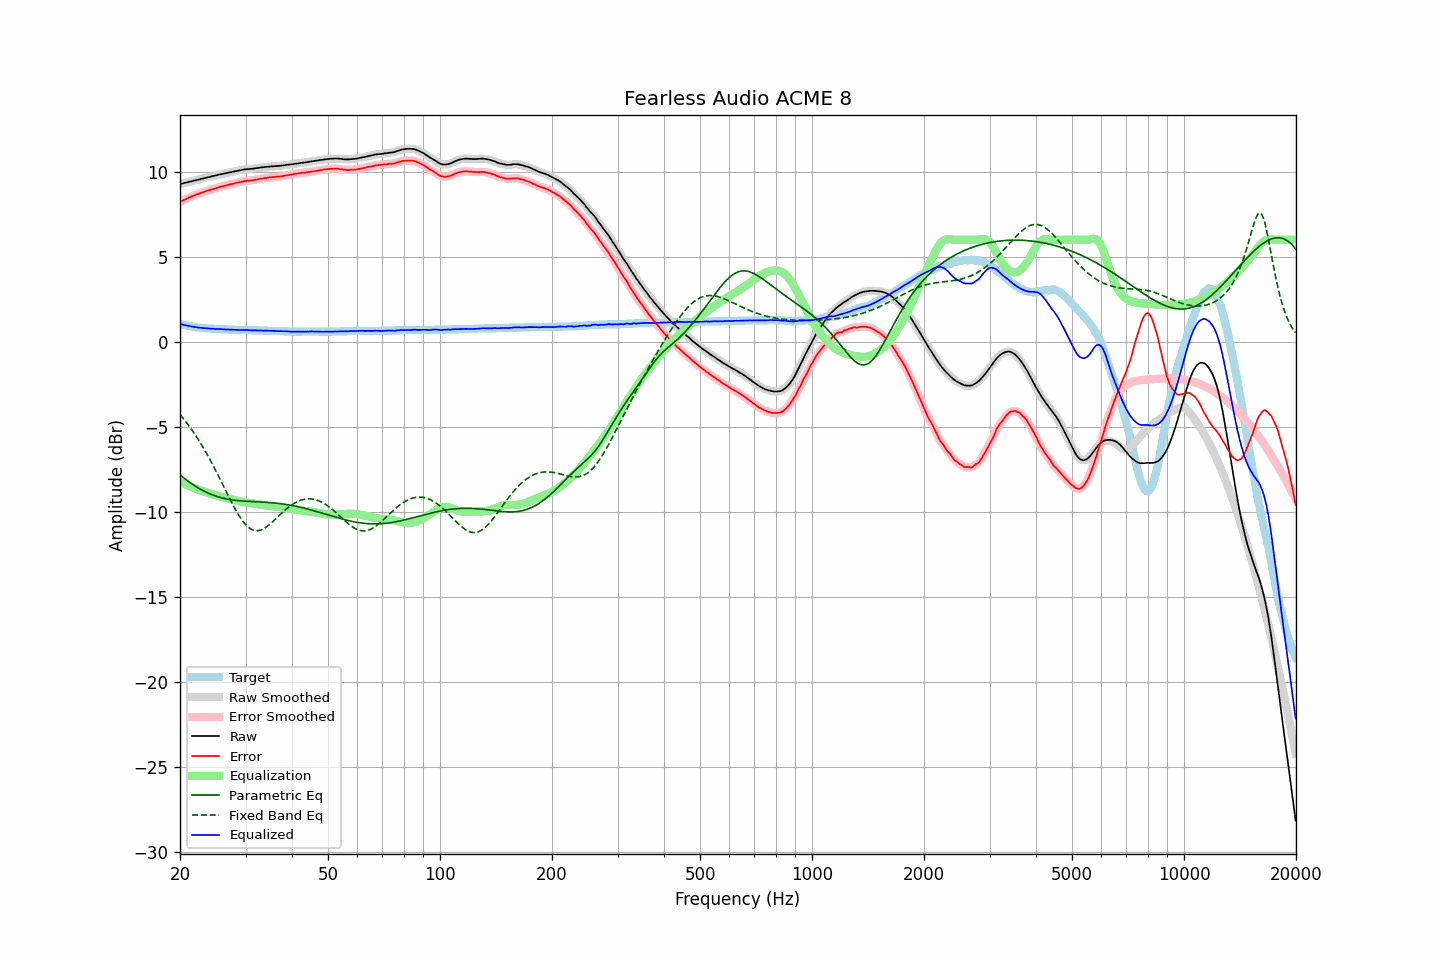

The table this chart was drawn from, first rows:
frequency, raw, error, smoothed, error_smoothed, equalization, parametric_eq, fixed_band_eq, equalized_raw, equalized_smoothed, target
20.00, 9.27, 8.22, 9.27, 8.22, -8.22, -7.83, -4.28, 1.05, 1.05, 1.05
20.20, 9.29, 8.27, 9.29, 8.27, -8.27, -7.90, -4.39, 1.02, 1.02, 1.02
20.40, 9.31, 8.31, 9.31, 8.31, -8.32, -7.98, -4.51, 1.00, 1.00, 1.00
20.61, 9.34, 8.36, 9.34, 8.36, -8.36, -8.05, -4.62, 0.98, 0.98, 0.98
20.81, 9.36, 8.40, 9.36, 8.40, -8.41, -8.12, -4.75, 0.96, 0.96, 0.96
21.02, 9.38, 8.44, 9.39, 8.45, -8.45, -8.19, -4.87, 0.93, 0.94, 0.94
21.23, 9.41, 8.49, 9.41, 8.49, -8.49, -8.26, -5.00, 0.92, 0.92, 0.92
21.44, 9.43, 8.53, 9.43, 8.53, -8.53, -8.33, -5.13, 0.90, 0.90, 0.90
21.66, 9.45, 8.57, 9.46, 8.57, -8.57, -8.39, -5.27, 0.88, 0.89, 0.88
21.87, 9.48, 8.61, 9.48, 8.61, -8.61, -8.46, -5.40, 0.87, 0.87, 0.87
22.09, 9.50, 8.65, 9.50, 8.65, -8.65, -8.52, -5.55, 0.86, 0.85, 0.85
22.31, 9.52, 8.68, 9.52, 8.68, -8.68, -8.58, -5.69, 0.84, 0.84, 0.84
22.54, 9.54, 8.71, 9.55, 8.72, -8.72, -8.63, -5.84, 0.82, 0.83, 0.83
22.76, 9.57, 8.75, 9.57, 8.75, -8.75, -8.69, -6.00, 0.82, 0.82, 0.82
22.99, 9.59, 8.78, 9.59, 8.78, -8.78, -8.74, -6.15, 0.81, 0.81, 0.81
23.22, 9.61, 8.81, 9.62, 8.82, -8.82, -8.79, -6.31, 0.80, 0.80, 0.80
23.45, 9.64, 8.85, 9.64, 8.85, -8.85, -8.83, -6.48, 0.80, 0.79, 0.79
23.69, 9.66, 8.88, 9.66, 8.88, -8.88, -8.88, -6.65, 0.79, 0.78, 0.78
23.92, 9.68, 8.90, 9.68, 8.91, -8.91, -8.92, -6.82, 0.78, 0.78, 0.78
24.16, 9.70, 8.93, 9.71, 8.93, -8.93, -8.96, -6.99, 0.77, 0.77, 0.77
24.40, 9.73, 8.96, 9.73, 8.96, -8.96, -9.00, -7.17, 0.77, 0.77, 0.77
24.65, 9.75, 8.99, 9.75, 8.99, -8.99, -9.03, -7.35, 0.76, 0.76, 0.76
24.89, 9.77, 9.01, 9.77, 9.02, -9.02, -9.07, -7.53, 0.75, 0.75, 0.76
25.14, 9.79, 9.04, 9.80, 9.05, -9.05, -9.10, -7.72, 0.75, 0.75, 0.75
25.39, 9.82, 9.08, 9.82, 9.08, -9.07, -9.13, -7.91, 0.75, 0.75, 0.74
25.65, 9.84, 9.10, 9.84, 9.11, -9.10, -9.16, -8.10, 0.74, 0.74, 0.74
25.91, 9.86, 9.13, 9.86, 9.13, -9.13, -9.18, -8.29, 0.74, 0.74, 0.73
26.16, 9.88, 9.15, 9.88, 9.15, -9.15, -9.20, -8.48, 0.73, 0.73, 0.73
26.43, 9.90, 9.17, 9.90, 9.18, -9.18, -9.23, -8.67, 0.72, 0.72, 0.73
26.69, 9.92, 9.20, 9.92, 9.20, -9.20, -9.25, -8.86, 0.72, 0.72, 0.72
26.96, 9.94, 9.22, 9.94, 9.22, -9.23, -9.26, -9.05, 0.72, 0.72, 0.72
27.23, 9.96, 9.25, 9.96, 9.25, -9.25, -9.28, -9.24, 0.71, 0.71, 0.71
27.50, 9.98, 9.27, 9.98, 9.27, -9.27, -9.29, -9.43, 0.71, 0.71, 0.71
27.77, 10.00, 9.29, 10.00, 9.30, -9.30, -9.31, -9.61, 0.71, 0.71, 0.71
28.05, 10.02, 9.32, 10.02, 9.32, -9.32, -9.32, -9.78, 0.70, 0.70, 0.70
28.33, 10.04, 9.34, 10.04, 9.34, -9.34, -9.33, -9.95, 0.70, 0.70, 0.70
28.62, 10.06, 9.36, 10.06, 9.36, -9.36, -9.34, -10.11, 0.70, 0.70, 0.70
28.90, 10.07, 9.38, 10.08, 9.38, -9.38, -9.35, -10.27, 0.69, 0.69, 0.69
29.19, 10.09, 9.40, 10.09, 9.40, -9.40, -9.36, -10.41, 0.69, 0.69, 0.69
29.48, 10.11, 9.42, 10.11, 9.42, -9.42, -9.37, -10.54, 0.69, 0.69, 0.69
29.78, 10.13, 9.44, 10.13, 9.44, -9.44, -9.37, -10.66, 0.70, 0.69, 0.69
30.08, 10.14, 9.45, 10.14, 9.46, -9.45, -9.38, -10.77, 0.69, 0.69, 0.69
30.38, 10.15, 9.47, 10.15, 9.47, -9.46, -9.38, -10.86, 0.69, 0.69, 0.68
30.68, 10.15, 9.47, 10.16, 9.47, -9.48, -9.39, -10.94, 0.68, 0.68, 0.68
30.99, 10.16, 9.48, 10.16, 9.48, -9.49, -9.39, -11.01, 0.67, 0.67, 0.68
31.30, 10.17, 9.49, 10.17, 9.49, -9.50, -9.40, -11.06, 0.67, 0.67, 0.68
31.61, 10.18, 9.51, 10.19, 9.51, -9.51, -9.40, -11.09, 0.67, 0.67, 0.67
31.93, 10.20, 9.53, 10.20, 9.53, -9.53, -9.41, -11.11, 0.67, 0.67, 0.67
32.24, 10.21, 9.54, 10.21, 9.55, -9.54, -9.41, -11.11, 0.67, 0.67, 0.67
32.57, 10.22, 9.56, 10.23, 9.56, -9.56, -9.42, -11.10, 0.66, 0.66, 0.66
32.89, 10.24, 9.58, 10.24, 9.58, -9.58, -9.42, -11.08, 0.66, 0.66, 0.66
33.22, 10.25, 9.59, 10.25, 9.60, -9.59, -9.43, -11.04, 0.66, 0.66, 0.66
33.55, 10.26, 9.61, 10.27, 9.61, -9.61, -9.43, -10.99, 0.65, 0.66, 0.65
33.89, 10.28, 9.63, 10.28, 9.63, -9.62, -9.44, -10.94, 0.66, 0.65, 0.65
34.23, 10.28, 9.63, 10.28, 9.64, -9.64, -9.45, -10.87, 0.64, 0.65, 0.65
34.57, 10.29, 9.65, 10.29, 9.65, -9.65, -9.45, -10.80, 0.64, 0.64, 0.64
34.92, 10.30, 9.66, 10.30, 9.66, -9.66, -9.46, -10.72, 0.64, 0.64, 0.64
35.27, 10.31, 9.67, 10.31, 9.67, -9.67, -9.47, -10.64, 0.64, 0.64, 0.64
35.62, 10.31, 9.68, 10.32, 9.68, -9.68, -9.48, -10.55, 0.63, 0.64, 0.63
35.97, 10.32, 9.69, 10.32, 9.69, -9.69, -9.49, -10.46, 0.63, 0.63, 0.63
... 635 more rows
